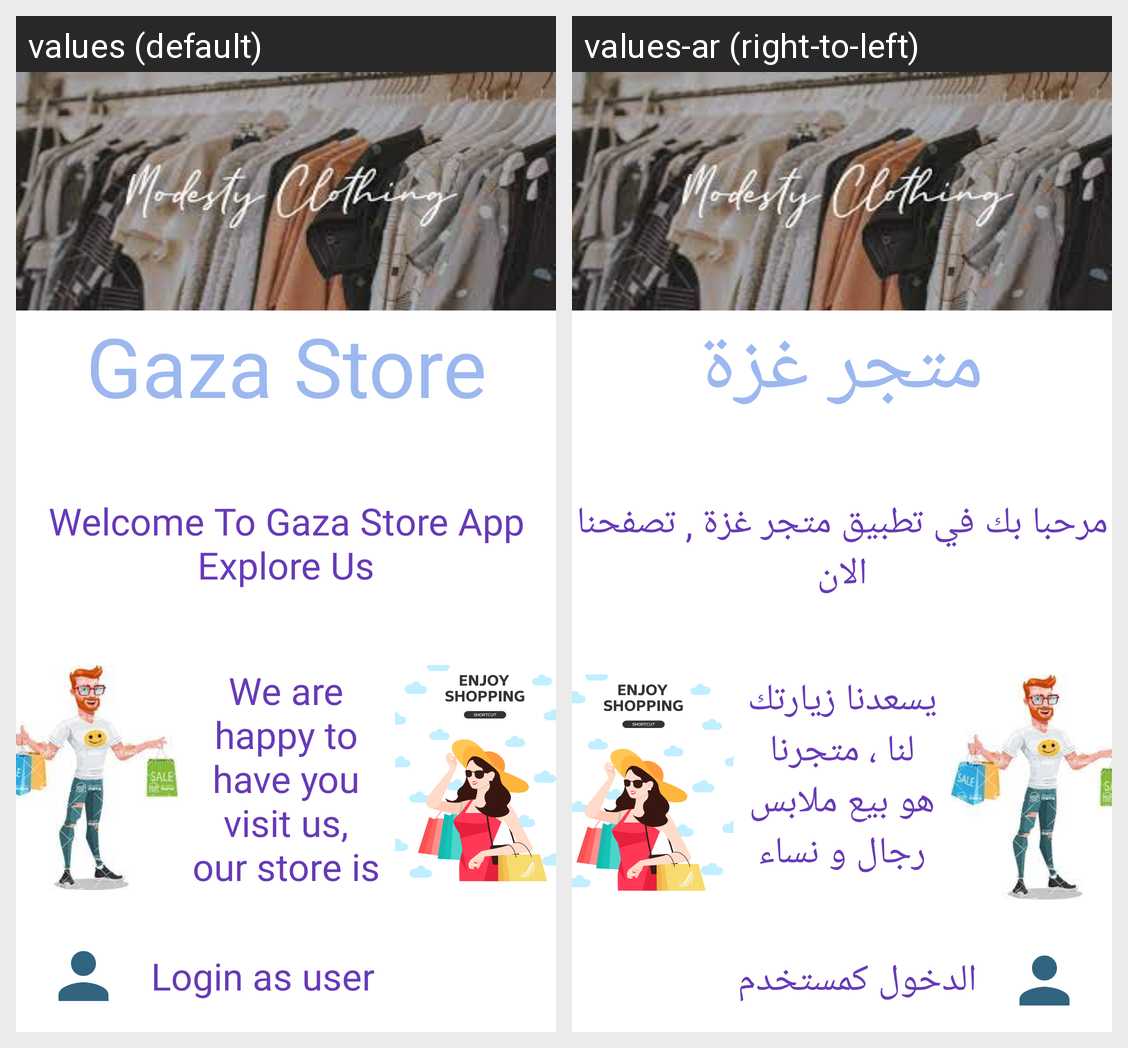

This grid shows one Android layout under two languages. Give, for every string resource on the screen, its name, the default text and each shown locale's text.
Android screen res/layout/activity_welcome.xml rendered under 2 locales, left to right: values (default), values-ar (right-to-left). Device: Nexus 5 (rendered at 1080×1920; each locale shown at half size, 540×960, under a caption strip naming it); theme Theme.FinalProjectNew.
Strings drawn on this screen, with the default value and each locale's value (text and hints the layout hard-codes, and strings that could not be matched under every locale, appear in the picture but are not listed):

GazaStore
  values: Gaza Store
  values-ar: متجر غزة

WelcomeToGaza
  values: Welcome To Gaza Store App Explore Us
  values-ar: مرحبا بك في تطبيق متجر غزة , تصفحنا الان

Wearehappy
  values: We are happy to have you visit us, our store is mens and womens products
  values-ar: يسعدنا زيارتك لنا ، متجرنا هو بيع ملابس رجال و نساء

Loginasuser
  values: Login as user
  values-ar: الدخول كمستخدم
